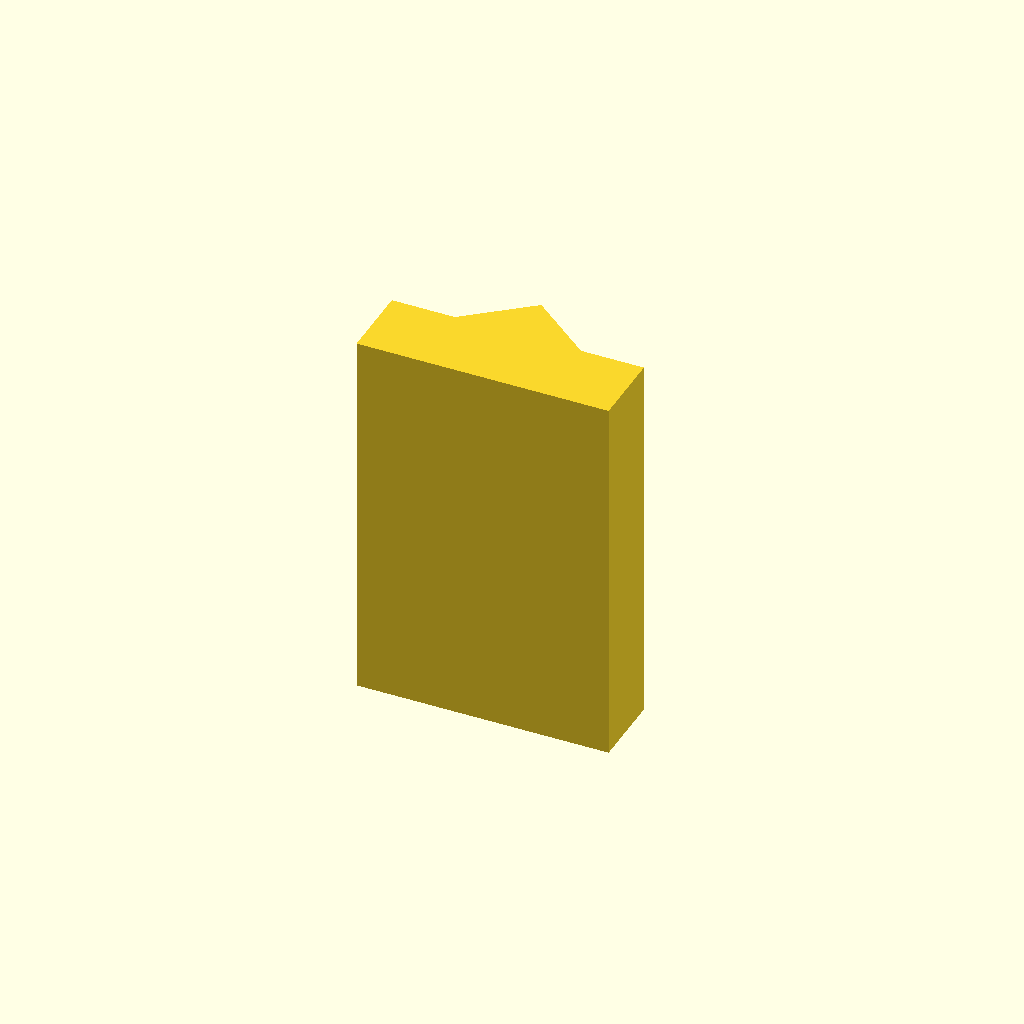
Cell 1 — every parameter at its default value.
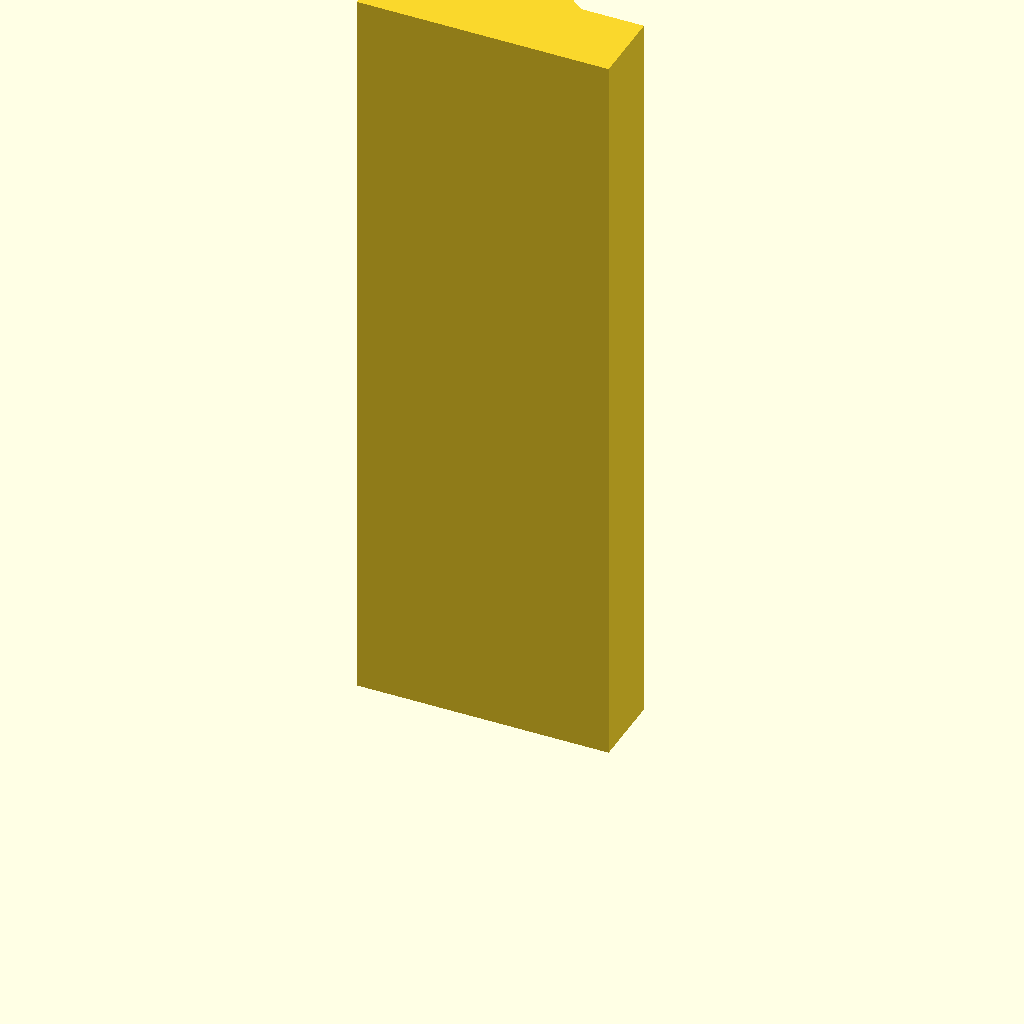
Cell 2: the same model with plate_t = 120.
All cells are drawn from one camera (rotation 55°, 0°, 25°, orthographic, colour scheme Cornfield), so only the parameter changes between them.
OpenSCAD source file optional_data/data/sketch2/vguides/part_0168.scad:
$fn = 32;

// ----------------------------------------------------------------------
// V guide rail: vrib, 40 mm wide
// ----------------------------------------------------------------------

// --- parameters (mm) ---
rail_w = 40;              // rail width, X
base_t = 12;              // base plate thickness
v_depth = 8;              // V feature depth / height
v_half_w = 10;            // half width of the V at the base face
plate_t = 60;             // rail length, Z (the extrusion height)

profile = [[0, 0], [40, 0], [40, 12], [30, 12], [20, 20], [10, 12], [0, 12]];  // primary outline, 7 points, counter clockwise

// --- the one profile operation ---
linear_extrude(height = plate_t) polygon(points = profile);
Parameter table extracted from the source (name, type, default, range or options):
rail_w: number, default 40
base_t: number, default 12
v_depth: number, default 8
v_half_w: number, default 10
plate_t: number, default 60
